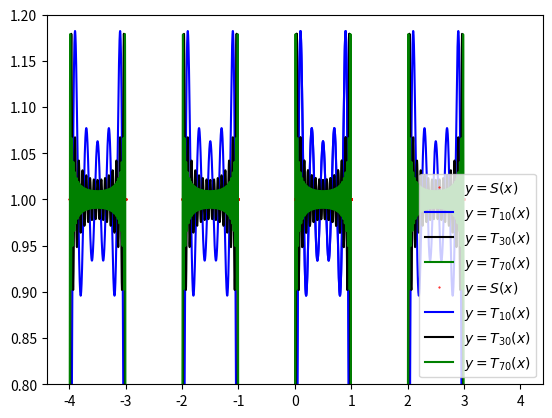

Reproduce this figure in Python.
import numpy as np
import matplotlib.pyplot as plt
from scipy.integrate import quad

def Fpolyc(f,c,n,x) :
    # Supply the missing code such that the function follows the specifications.
    T = ((1/np.pi) * quad(lambda t : f(t)*np.cos(0), -c, c)[0])/2   # Let T be the first term a0/2 (use quad to calculate the integral).
    for k in range(1,n+1) :
        ak = quad(lambda t : f(t)*np.cos((k*np.pi*t)/c),-c,c)[0]/c # Coefficient a_k
        bk = quad(lambda t : f(t)*np.sin((k*np.pi*t)/c),-c,c)[0]/c # Coefficient b_k
        T = T + ak*np.cos((k*np.pi*x)/c) + bk*np.sin((k*np.pi*x)/c)
    return T

# You don't have to edit this cell. Just run it.
%matplotlib qt
x = np.linspace(-4,4,10000)

y1 = np.sign((x+1) % 2 - 1)
y2 = Fpolyc(np.sign,1,10,x)
y3 = Fpolyc(np.sign,1,30,x)
y4 = Fpolyc(np.sign,1,70,x)

plt.plot(x,y1,'r.',label=r'$y=S(x)$',markersize=1)
plt.plot(x,y2,'b',label=r'$y=T_{10}(x)$')
plt.plot(x,y3,'k',label=r'$y=T_{30}(x)$')
plt.plot(x,y4,'g',label=r'$y=T_{70}(x)$')

plt.legend()
plt.show()

# You don't have to edit this cell. Just run it.
%matplotlib qt
x = np.linspace(-0.05,1.05,10000)

y1 = np.sign((x+1) % 2 - 1)
y2 = Fpolyc(np.sign,1,10,x)
y3 = Fpolyc(np.sign,1,30,x)
y4 = Fpolyc(np.sign,1,70,x)

plt.plot(x,y1,'r.',label=r'$y=S(x)$',markersize=1)
plt.plot(x,y2,'b',label=r'$y=T_{10}(x)$')
plt.plot(x,y3,'k',label=r'$y=T_{30}(x)$')
plt.plot(x,y4,'g',label=r'$y=T_{70}(x)$')
plt.ylim(0.8,1.2)
plt.legend()
plt.show()



